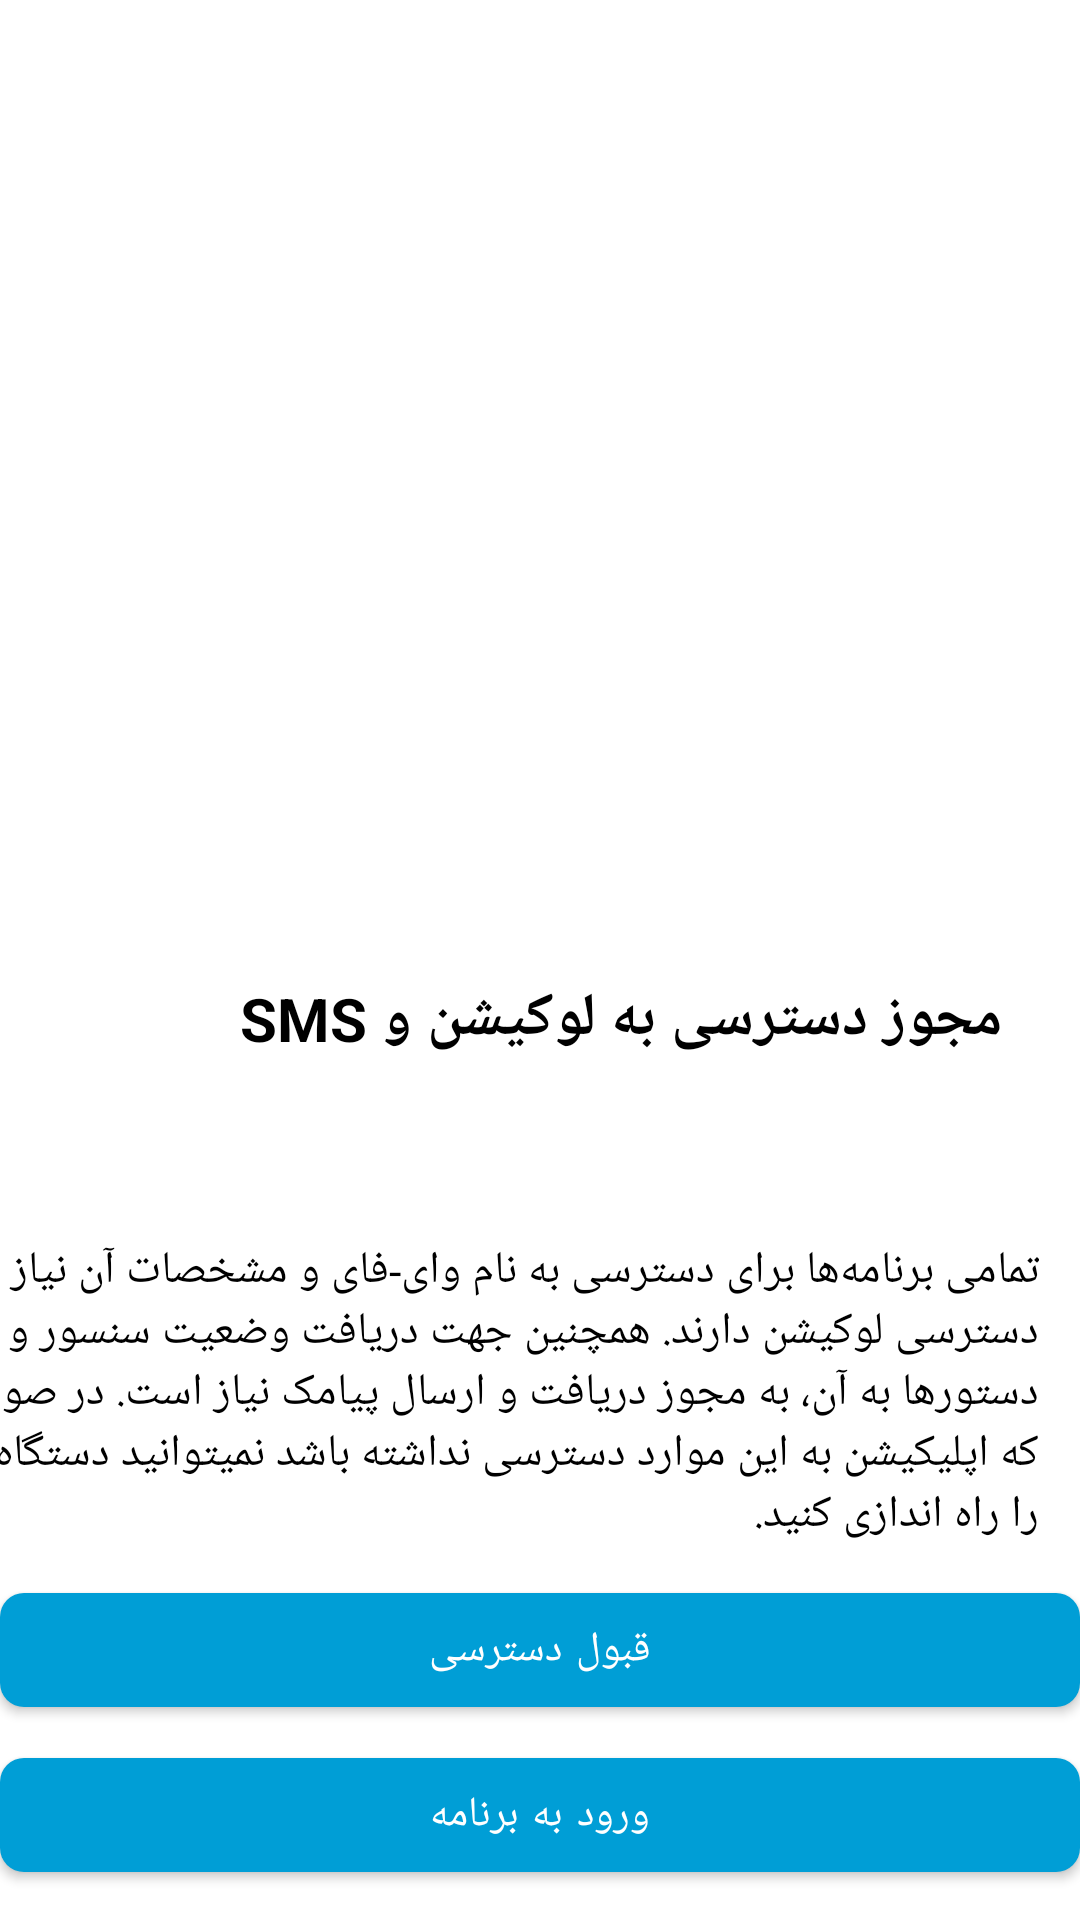

The Android layout XML behind this screen, and the referenced resources:
<!-- AndroidManifest.xml: application theme Theme.TarazIOT -->
<!-- res/layout/activity_permissions.xml -->
<?xml version="1.0" encoding="utf-8"?>
<androidx.constraintlayout.widget.ConstraintLayout xmlns:android="http://schemas.android.com/apk/res/android"
    xmlns:app="http://schemas.android.com/apk/res-auto"
    xmlns:tools="http://schemas.android.com/tools"
    android:layout_width="match_parent"
    android:layout_height="match_parent"
    tools:context=".PermissionsActivity">

    <com.google.android.material.imageview.ShapeableImageView
        android:id="@+id/modemImage"
        android:layout_width="200dp"
        android:layout_height="200dp"
        android:layout_marginTop="32dp"
        android:background="@drawable/modem"
        app:layout_constraintEnd_toEndOf="parent"
        app:layout_constraintHorizontal_bias="0.497"
        app:layout_constraintStart_toStartOf="parent"
        app:layout_constraintTop_toTopOf="parent" />

    <com.google.android.material.textview.MaterialTextView
        android:id="@+id/titleTxt"
        android:layout_width="wrap_content"
        android:layout_height="wrap_content"
        android:layout_marginTop="84dp"
        android:layout_marginEnd="16dp"
        android:padding="10dp"
        android:text="مجوز دسترسی به لوکیشن و SMS"
        android:textColor="@color/black"
        android:textSize="20sp"
        android:textStyle="bold"
        app:layout_constraintEnd_toEndOf="parent"
        app:layout_constraintTop_toBottomOf="@+id/modemImage" />


    <com.google.android.material.textview.MaterialTextView
        android:id="@+id/descriptionTxt"
        android:layout_width="400dp"
        android:layout_height="wrap_content"
        android:layout_marginTop="40dp"
        android:layout_marginEnd="4dp"
        android:padding="10dp"
        android:text="تمامی برنامه‌ها برای دسترسی به نام وای-فای و مشخصات آن نیاز به دسترسی لوکیشن دارند.
همچنین جهت دریافت وضعیت سنسور و ارسال دستورها به آن، به مجوز دریافت و ارسال پیامک نیاز است. در صورتی که اپلیکیشن به این موارد دسترسی نداشته باشد نمیتوانید دستگاه خود را راه اندازی کنید."
        android:textColor="@color/black"
        android:textSize="15sp"
        app:layout_constraintEnd_toEndOf="parent"
        app:layout_constraintTop_toBottomOf="@+id/titleTxt" />

    <com.google.android.material.button.MaterialButton
        android:id="@+id/grant"
        android:layout_width="match_parent"
        android:layout_height="50dp"
        android:text="قبول دسترسی"
        app:cornerRadius="8dp"

        app:layout_constraintEnd_toEndOf="parent"
        app:layout_constraintStart_toStartOf="parent"
        app:layout_constraintTop_toBottomOf="@+id/descriptionTxt" />

    <com.google.android.material.button.MaterialButton
        android:id="@+id/nextPage"
        android:layout_width="match_parent"
        android:layout_height="50dp"
        android:layout_marginTop="5dp"
        android:text="ورود به برنامه"
        app:cornerRadius="8dp"
        app:layout_constraintEnd_toEndOf="parent"
        app:layout_constraintStart_toStartOf="parent"
        app:layout_constraintTop_toBottomOf="@+id/grant" />


</androidx.constraintlayout.widget.ConstraintLayout>
<!-- resources referenced by this layout -->
<resources>
  <color name="black">#FF000000</color>
  <style name="Theme.TarazIOT" parent="Theme.MaterialComponents.Light.NoActionBar">
          
          <item name="android:forceDarkAllowed" tools:targetApi="q">false</item>
          <item name="colorPrimary">@color/blue</item>
          <item name="colorPrimaryVariant">@color/blue</item>
          <item name="colorOnPrimary">@color/white</item>
          
          <item name="colorSecondary">@color/red</item>
          <item name="colorSecondaryVariant">@color/teal_700</item>
          <item name="colorOnSecondary">@color/black</item>
          
          <item name="android:statusBarColor" tools:targetApi="l">?attr/colorPrimaryVariant</item>
          
      </style>
  <color name="blue">#009ed6</color>
  <color name="white">#FFFFFFFF</color>
  <color name="red">#d42427</color>
  <color name="teal_700">#FF018786</color>
</resources>
